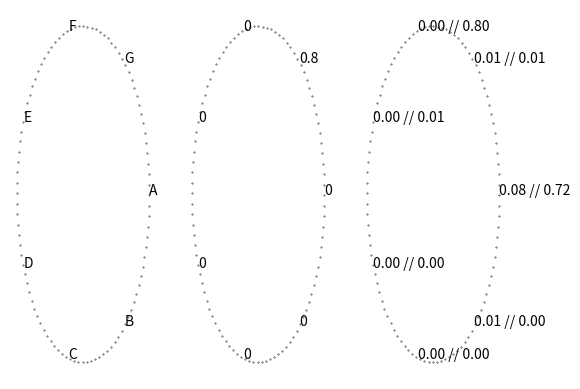

Recreate this plot in Python.
#!/usr/bin/env python3
# -*- coding: utf-8 -*-
"""
Created on Tue Jul 24 12:11:57 2018

[redacted]
estimate a value function using dynamic programming
in particular, equation (3.14) from Sutton & Barto
some states are slippery with probability slip
this is for Q-values in ringworld
"""
# %% preliminaries
import numpy as np
import matplotlib.pyplot as plt

np.set_printoptions(precision=4, suppress = True)

def succ(state_pass = 1, action_pass = 1): # successor function
    if (state_pass == 0) and (action_pass == 0):
        return nstates - 1
    elif (state_pass == nstates - 1) and (action_pass == 1):
        return 0
    else:
        return state_pass + action_pass*2 - 1
    
nstates, nactions = 7, 2
r = [0, 0, 0, 0, 0, 0, 0.8]
slip = 0.9
slip_states = [0]
Q_value = np.random.random((nstates, 2))
gamma = 0.01 # discount factor
stop, converge, threshold, max_iteration = False, False, 0.01, 10000
halfway = 5 # intermediate-step value matrix to be printed
    
#%% start to iterate
iteration = 0
action_prob = 1/2 # random policy
                
while stop == False:
    previous_Q_value = np.copy(Q_value)
    iteration += 1
    for state in range(nstates):
        for action in range(nactions):
            if state in slip_states:
                action_Q = slip*(r[succ(state, 1-action)] + \
                                 gamma*np.max((previous_Q_value[succ(state,1-action),0], previous_Q_value[succ(state,1-action),1]))) + \
                           (1-slip)*(r[succ(state, action)]+ \
                                     gamma*np.max((previous_Q_value[succ(state,action),0], previous_Q_value[succ(state,action),1])))
            else:    
                action_Q = r[succ(state,action)] + gamma*np.max((previous_Q_value[succ(state,action),0], previous_Q_value[succ(state,action),1]))
            Q_value[state, action] = action_Q
    if np.mean(np.abs(Q_value-previous_Q_value))<threshold:
        converge = True
        stop = True
    elif iteration>max_iteration:
        stop = True
    else:
        pass
    if iteration == halfway:
        #plot_value(1, 0, value)
        pass
    
#%% show what you did
print("n iterations = {0}; stopping criterion was{1}reached".format(iteration, [" not ", " "][converge]))
print(Q_value)
fig, axs = plt.subplots(1,3)
centerx, centery, length = 0.5, 0.5, 0.4
resolution = 100
states = "ABCDEFG"
for plot_loop in range(3):
    for loop in range(resolution):
        angle = 1-loop/resolution*2*np.pi
        axs[plot_loop].scatter( centerx + length*np.cos(angle), centery + length*np.sin(angle), s = 0.1, c = [[0.1, 0.01, 0.01]] )                
    for loop in range(len(r)):
        angle = (1-loop/len(r))*2*np.pi
        axs[plot_loop].set_axis_off()
        if plot_loop == 0:
            to_plot = states[loop]
        elif plot_loop == 1:
            to_plot = "{}".format(r[loop])
        else:
            to_plot = "{:.2f} // {:.2f}".format(Q_value[loop, 0], Q_value[loop, 1])
        fig.subplots_adjust(hspace=0.7)
        axs[plot_loop].text(centerx + length*np.cos(angle), centery + length*np.sin(angle), to_plot)
